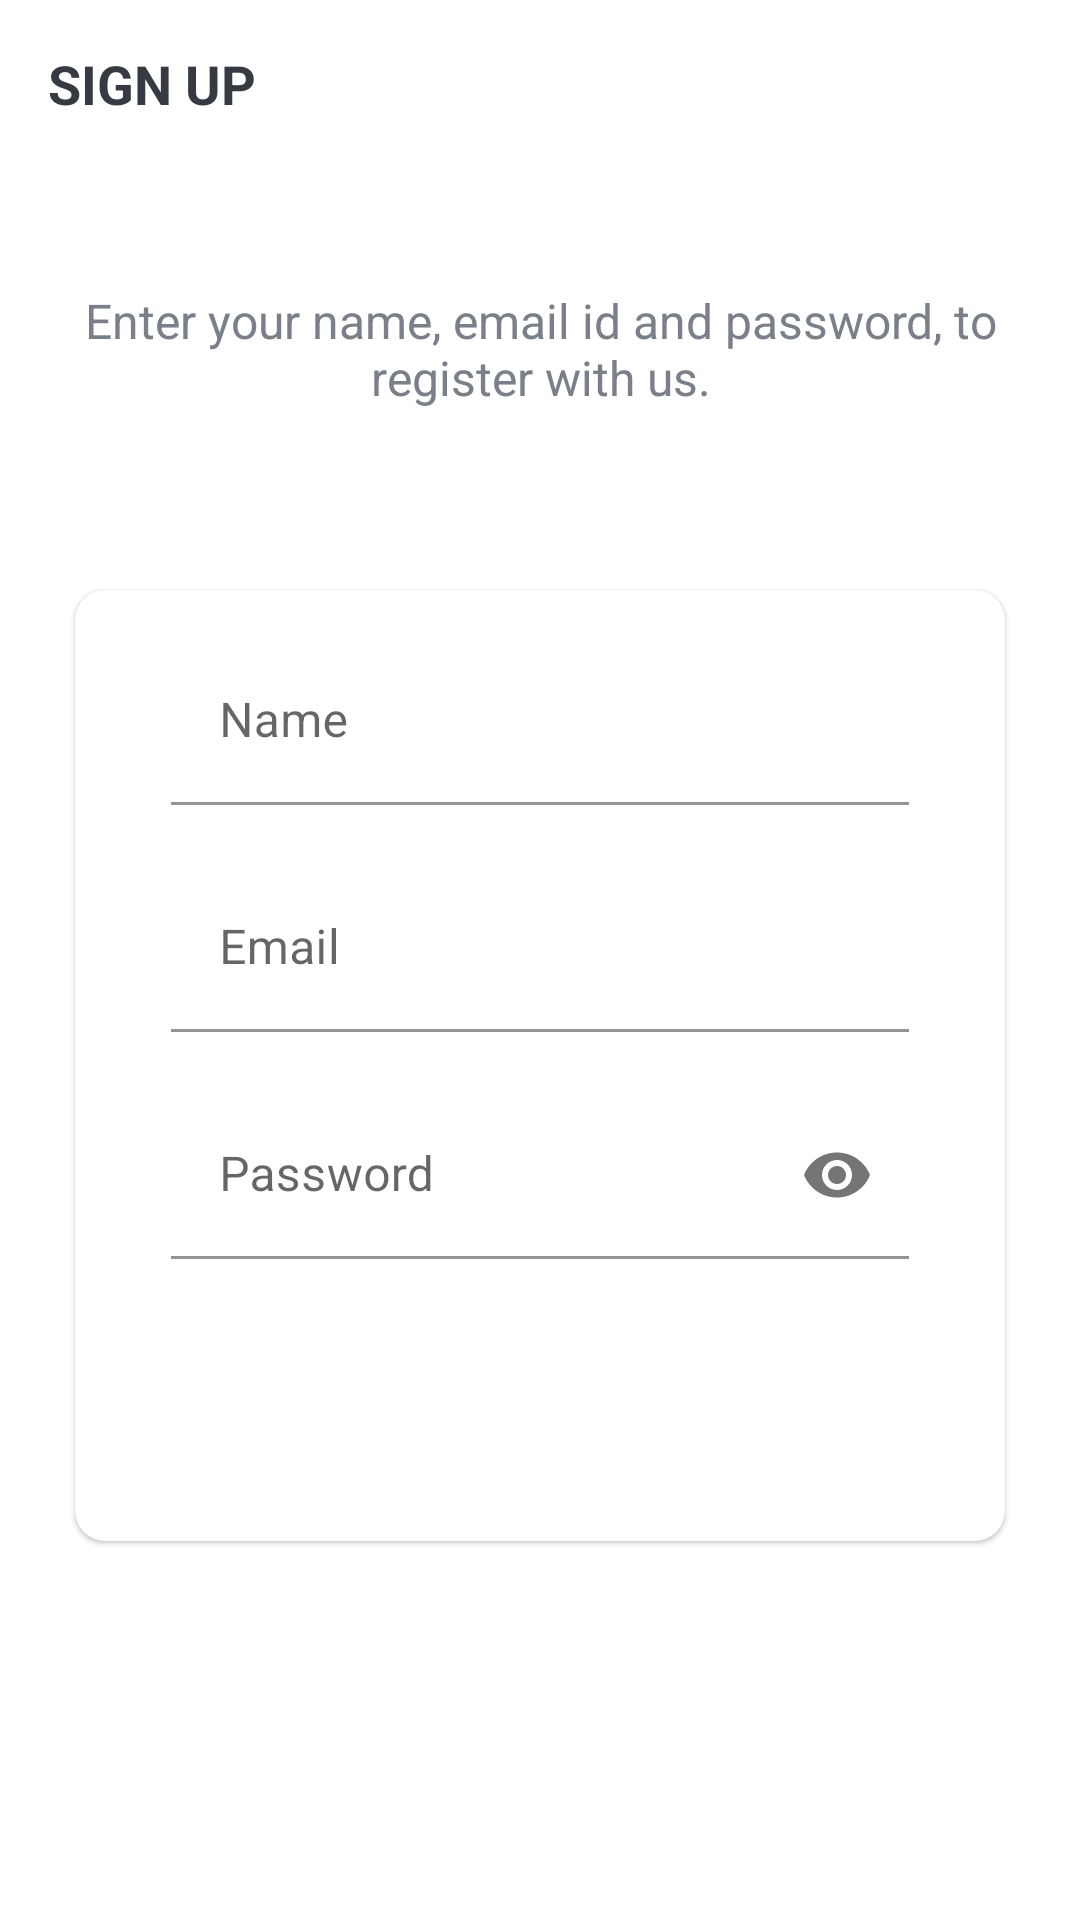

Produce the Android XML layout that renders to this screen, including the resource entries it uses.
<!-- AndroidManifest.xml: activity theme Theme.TrelloApp.NoActionBar -->
<!-- res/layout/activity_sign_up.xml -->
<?xml version="1.0" encoding="utf-8"?>
<ScrollView xmlns:android="http://schemas.android.com/apk/res/android"
    xmlns:app="http://schemas.android.com/apk/res-auto"
    xmlns:tools="http://schemas.android.com/tools"
    android:layout_width="match_parent"
    android:layout_height="match_parent"
    android:fillViewport="true">

    <LinearLayout
        android:layout_width="match_parent"
        android:layout_height="match_parent"
        android:background="@drawable/ic_background"
        android:orientation="vertical"
        tools:context=".ui.SignUpActivity">

        <androidx.appcompat.widget.Toolbar
            android:id="@+id/toolbar_sign_up_activity"
            android:layout_width="match_parent"
            android:layout_height="?attr/actionBarSize">

            <TextView
                android:id="@+id/tv_title"
                android:layout_width="match_parent"
                android:layout_height="match_parent"
                android:gravity="center_vertical"
                android:text="@string/sign_up"
                android:textColor="@color/primary_text_color"
                android:textSize="@dimen/toolbar_title_text_size"
                android:textStyle="bold" />

        </androidx.appcompat.widget.Toolbar>

        <LinearLayout
            android:layout_width="match_parent"
            android:layout_height="match_parent"
            android:layout_gravity="center"
            android:layout_marginTop="@dimen/authentication_screen_content_marginTop"
            android:orientation="vertical">

            <TextView
                android:layout_width="match_parent"
                android:layout_height="wrap_content"
                android:layout_marginStart="@dimen/authentication_screen_marginStartEnd"
                android:layout_marginEnd="@dimen/authentication_screen_marginStartEnd"
                android:gravity="center"
                android:text="@string/sign_up_description_text"
                android:textColor="@color/secondary_text_color"
                android:textSize="@dimen/authentication_description_text_size" />

            <com.google.android.material.card.MaterialCardView
                android:layout_width="match_parent"
                android:layout_height="wrap_content"
                android:layout_marginStart="@dimen/authentication_screen_marginStartEnd"
                android:layout_marginTop="@dimen/authentication_screen_card_view_marginTop"
                android:layout_marginEnd="@dimen/authentication_screen_marginStartEnd"
                android:elevation="@dimen/card_view_elevation"
                app:cardCornerRadius="@dimen/card_view_corner_radius">

                <LinearLayout
                    android:layout_width="match_parent"
                    android:layout_height="wrap_content"
                    android:orientation="vertical"
                    android:padding="@dimen/card_view_layout_content_padding">

                    <com.google.android.material.textfield.TextInputLayout
                        android:layout_width="match_parent"
                        android:layout_height="wrap_content"
                        android:layout_marginStart="@dimen/authentication_screen_til_marginStartEnd"
                        android:layout_marginEnd="@dimen/authentication_screen_til_marginStartEnd">

                        <androidx.appcompat.widget.AppCompatEditText
                            android:id="@+id/et_signup_name"
                            android:layout_width="match_parent"
                            android:layout_height="wrap_content"
                            android:backgroundTint="@color/white"
                            android:hint="@string/name"
                            android:inputType="textEmailAddress"
                            android:textSize="@dimen/et_text_size" />
                    </com.google.android.material.textfield.TextInputLayout>

                    <com.google.android.material.textfield.TextInputLayout
                        android:layout_width="match_parent"
                        android:layout_height="wrap_content"
                        android:layout_marginStart="@dimen/authentication_screen_til_marginStartEnd"
                        android:layout_marginTop="@dimen/authentication_screen_til_marginTop"
                        android:layout_marginEnd="@dimen/authentication_screen_til_marginStartEnd">

                        <androidx.appcompat.widget.AppCompatEditText
                            android:id="@+id/et_signup_email"
                            android:layout_width="match_parent"
                            android:layout_height="wrap_content"
                            android:backgroundTint="@color/white"
                            android:hint="@string/email"
                            android:inputType="textEmailAddress"
                            android:textSize="@dimen/et_text_size" />
                    </com.google.android.material.textfield.TextInputLayout>

                    <com.google.android.material.textfield.TextInputLayout
                        android:layout_width="match_parent"
                        android:layout_height="wrap_content"
                        app:passwordToggleEnabled="true"
                        android:layout_marginStart="@dimen/authentication_screen_til_marginStartEnd"
                        android:layout_marginTop="@dimen/authentication_screen_til_marginTop"
                        android:layout_marginEnd="@dimen/authentication_screen_til_marginStartEnd">

                        <androidx.appcompat.widget.AppCompatEditText
                            android:id="@+id/et_signup_password"
                            android:layout_width="match_parent"
                            android:layout_height="wrap_content"
                            android:backgroundTint="@color/white"
                            android:hint="@string/password"
                            android:inputType="textPassword"
                            android:textSize="16sp" />
                    </com.google.android.material.textfield.TextInputLayout>

                    <androidx.appcompat.widget.AppCompatButton
                        android:id="@+id/btn_sign_up"
                        android:layout_width="match_parent"
                        android:layout_height="wrap_content"
                        android:layout_gravity="center"
                        android:layout_marginStart="@dimen/btn_marginStartEnd"
                        android:layout_marginTop="@dimen/sign_up_screen_btn_marginTop"
                        android:layout_marginEnd="@dimen/btn_marginStartEnd"
                        android:background="@drawable/shape_button_rounded"
                        android:foreground="?attr/selectableItemBackground"
                        android:gravity="center"
                        android:paddingTop="@dimen/btn_paddingTopBottom"
                        android:paddingBottom="@dimen/btn_paddingTopBottom"
                        android:text="@string/sign_up"
                        android:textColor="@android:color/white"
                        android:textSize="@dimen/btn_text_size" />
                </LinearLayout>
            </com.google.android.material.card.MaterialCardView>
        </LinearLayout>
    </LinearLayout>
    

</ScrollView>
<!-- resources referenced by this layout -->
<resources>
  <color name="primary_text_color">#363A43</color>
  <color name="secondary_text_color">#7A8089</color>
  <color name="white">#FFFFFFFF</color>
  <dimen name="authentication_description_text_size">16sp</dimen>
  <dimen name="authentication_screen_card_view_marginTop">60dp</dimen>
  <dimen name="authentication_screen_content_marginTop">40dp</dimen>
  <dimen name="authentication_screen_marginStartEnd">25dp</dimen>
  <dimen name="authentication_screen_til_marginStartEnd">16dp</dimen>
  <dimen name="authentication_screen_til_marginTop">20dp</dimen>
  <dimen name="btn_marginStartEnd">20dp</dimen>
  <dimen name="btn_paddingTopBottom">8dp</dimen>
  <dimen name="btn_text_size">18sp</dimen>
  <dimen name="card_view_corner_radius">10dp</dimen>
  <dimen name="card_view_elevation">10dp</dimen>
  <dimen name="card_view_layout_content_padding">16dp</dimen>
  <dimen name="et_text_size">16sp</dimen>
  <dimen name="sign_up_screen_btn_marginTop">30dp</dimen>
  <dimen name="toolbar_title_text_size">18sp</dimen>
  <string name="email">Email</string>
  <string name="name">Name</string>
  <string name="password">Password</string>
  <string name="sign_up">SIGN UP</string>
  <string name="sign_up_description_text">Enter your name, email id and password, to register with us.</string>
  <style name="Theme.TrelloApp.NoActionBar" parent="Theme.MaterialComponents.DayNight.NoActionBar">
          <item name="windowActionBar">false</item>
          <item name="windowNoTitle">true</item>
  
          <item name="colorPrimary">@color/blue_500</item>
          <item name="colorPrimaryVariant">@color/blue_700</item>
          <item name="colorOnPrimary">@color/white</item>
          <item name="colorAccent">@color/colorAccent</item>
          <item name="android:statusBarColor" tools:targetApi="l">@color/colorPrimary</item>
      </style>
  <color name="blue_500">#0591F8</color>
  <color name="blue_700">#0C90F1</color>
  <color name="colorAccent">#0C90F1</color>
  <color name="colorPrimary">#0C90F1</color>
</resources>
